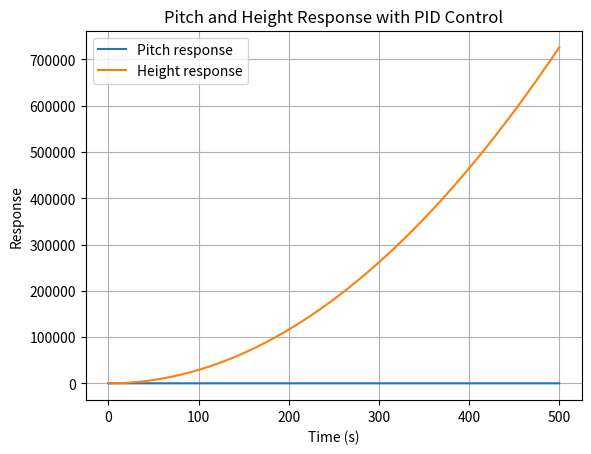

Write Python code to recreate this figure. (Note: this script raises an exception after producing the figure.)
import numpy as np
import matplotlib.pyplot as plt
from scipy.integrate import solve_ivp

class PIDController:
    """
    PID Controller for the drone system
    """
    def __init__(self, Kp, Ki, Kd, thruster_weights):
        self.Kp = Kp
        self.Ki = Ki
        self.Kd = Kd
        self.thruster_weights = thruster_weights
        self.integral = 0
        self.previous_error = 0

    def compute_control(self, setpoint, measurement, dt):
        error = setpoint - measurement
        self.integral += error * dt
        derivative = (error - self.previous_error) / dt
        self.previous_error = error

        u_pid = self.Kp * error + self.Ki * self.integral + self.Kd * derivative
        return u_pid * self.thruster_weights

class DroneSystem:
    def __init__(self, mass, moment_inertia, moment_inertia_prop, torque_thrust_ratio, omega_thrust_ratio, ENV, arm_length=2):
        self.mass = mass
        self.moment_inertia = moment_inertia
        self.moment_inertia_prop = moment_inertia_prop
        self.torque_thrust_ratio = torque_thrust_ratio
        self.omega_thrust_ratio = omega_thrust_ratio
        self.environment = ENV
        self.arm_length = arm_length
        
        self.transformation_matrix = np.array([
            [1,     1,                   1,                 1,      1,              1],
            [0,     -arm_length*np.sqrt(3)/2,    -arm_length*np.sqrt(3)/2,    0,      arm_length*np.sqrt(3)/2, arm_length*np.sqrt(3)/2],
            [arm_length,     0.5*arm_length,              -0.5*arm_length,             -arm_length,     -0.5*arm_length,         0.5*arm_length],
            [-torque_thrust_ratio, torque_thrust_ratio,               -torque_thrust_ratio,              torque_thrust_ratio,   -torque_thrust_ratio,          torque_thrust_ratio]
        ])
        
    def nonlinear_system_dynamics(self, t, state, inputs):
        v_xr, v_yr, v_zr, omega_xr, omega_yr, omega_zr, Theta, Phi, Psi, X, Y, Z = state
        u = np.clip(inputs, 10, 40)  # Clip the input signal to be between 10 and 40
        T, M_x, M_y, M_z = np.dot(self.transformation_matrix, u)

        g = self.environment['g']
        J_x, J_y, J_z = self.moment_inertia
        k_omegaT = self.omega_thrust_ratio
        k_MT = self.torque_thrust_ratio
        J_mp = self.moment_inertia_prop
        m = self.mass
        L = self.arm_length

        s_Theta, c_Theta = np.sin(Theta), np.cos(Theta)
        s_Phi, c_Phi = np.sin(Phi), np.cos(Phi)
        s_Psi, c_Psi = np.sin(Psi), np.cos(Psi)
        t_Theta = np.tan(Theta)

        dv_xr = -v_xr * omega_yr + v_yr * omega_zr - g * s_Theta
        dv_yr = -v_xr * omega_zr + v_zr * omega_xr + g * c_Theta * s_Phi
        dv_zr = -v_yr * omega_xr + v_xr * omega_yr + g * c_Theta * c_Phi - T / m
        domega_xr = (1 / J_x) * (-omega_yr * omega_zr * (J_z - J_y) + M_x + (k_omegaT / k_MT) * J_mp * M_z * omega_yr)
        domega_yr = (1 / J_y) * (-omega_xr * omega_zr * (J_x - J_z) + M_y + (k_omegaT / k_MT) * J_mp * M_z * omega_xr)
        domega_zr = M_z / J_z
        dTheta = omega_yr * c_Phi - omega_zr * s_Phi
        dPhi = omega_xr + omega_yr * s_Phi * t_Theta + omega_zr * c_Phi * t_Theta
        dPsi = omega_yr * s_Phi / c_Theta + omega_zr * c_Phi / c_Theta

        dX = c_Psi * c_Theta * v_xr + (-s_Psi * c_Phi + c_Psi * s_Theta * s_Phi) * v_yr + (s_Psi * s_Phi + c_Psi * s_Theta * c_Phi) * v_zr
        dY = s_Psi * c_Theta * v_xr + (c_Psi * c_Phi + s_Psi * s_Theta * s_Phi) * v_yr + (-c_Psi * s_Phi + s_Psi * s_Theta * c_Phi) * v_zr
        dZ = -s_Theta * v_xr + c_Theta * s_Phi * v_yr + c_Theta * c_Phi * v_zr

        return [dv_xr, dv_yr, dv_zr, domega_xr, domega_yr, domega_zr, dTheta, dPhi, dPsi, dX, dY, dZ]

    def simulate(self, initial_state, setpoints, time, pid_controllers, hover_thrust):
        dt = time[1] - time[0]
        num_steps = len(time)
        state = initial_state
        states = np.zeros((num_steps, len(state)))
        states[0, :] = state
        inputs = np.ones(6) * hover_thrust
        
        for i in range(1, num_steps):
            current_setpoints = setpoints[:, i]
            controls = np.zeros(6)
            for j, pid in enumerate(pid_controllers):
                controls += pid.compute_control(current_setpoints[j], state[j + 6], dt)
            inputs = np.clip(controls + hover_thrust, 10, 40)
            state = solve_ivp(lambda t, x: self.nonlinear_system_dynamics(t, x, inputs), [0, dt], state).y[:, -1]
            states[i, :] = state
        
        return states

    def plot_response(self, time, response, setpoint_indices):
        fig, ax = plt.subplots(3, 4, figsize=(20, 10))
        ax[0, 0].plot(time, response[:, 0])
        ax[0, 0].set_title('v_xr')
        ax[0, 1].plot(time, response[:, 1])
        ax[0, 1].set_title('v_yr')
        ax[0, 2].plot(time, response[:, 2])
        ax[0, 2].set_title('v_zr')
        ax[0, 3].plot(time, response[:, 3])
        ax[0, 3].set_title('omega_xr')
        ax[1, 0].plot(time, response[:, 4])
        ax[1, 0].set_title('omega_yr')
        ax[1, 1].plot(time, response[:, 5])
        ax[1, 1].set_title('omega_zr')
        ax[1, 2].plot(time, response[:, 6])
        ax[1, 2].set_title('Theta')
        ax[1, 3].plot(time, response[:, 7])
        ax[1, 3].set_title('Phi')
        ax[2, 0].plot(time, response[:, 8])
        ax[2, 0].set_title('Psi')
        ax[2, 1].plot(time, response[:, 9])
        ax[2, 1].set_title('X')
        ax[2, 2].plot(time, response[:, 10])
        ax[2, 2].set_title('Y')
        ax[2, 3].plot(time, response[:, 11])
        ax[2, 3].set_title('Z')
        plt.show()

if __name__ == "__main__":
    mass = 60
    moment_inertia = [5, 5, 10]
    moment_inertia_prop = 0.01
    torque_thrust_ratio = 0.1
    omega_thrust_ratio = 0.1
    ENV = {'g': 9.81}
    arm_length = 2

    drone_system = DroneSystem(mass, moment_inertia, moment_inertia_prop, torque_thrust_ratio, omega_thrust_ratio, ENV, arm_length)

    Kp = 0.7
    Ki = 0.1
    Kd = 0

    setpoint_indices = {'roll': 7, 'pitch': 6, 'yaw': 8, 'height': 11}
    
    time = np.linspace(0, 500, 10000)

    setpoint_roll = np.zeros_like(time)
    setpoint_pitch = np.ones_like(time) * 5 * np.pi / 180
    setpoint_yaw = np.zeros_like(time)
    setpoint_height = np.ones_like(time) * -80

    setpoints = np.vstack((setpoint_roll, setpoint_pitch, setpoint_yaw, setpoint_height))

    pid_roll = PIDController(Kp, Ki, Kd, drone_system.transformation_matrix[2])
    pid_pitch = PIDController(Kp, Ki, Kd, drone_system.transformation_matrix[1])
    pid_yaw = PIDController(Kp, Ki, Kd, drone_system.transformation_matrix[3])
    pid_height = PIDController(Kp, Ki, Kd, -drone_system.transformation_matrix[0])

    pid_controllers = [pid_roll, pid_pitch, pid_yaw, pid_height]

    initial_state = np.zeros(12)
    initial_state[11] = -80

    hover_thrust = mass * ENV['g'] / 6  # Dividing total thrust required for hover by the number of rotors

    response = drone_system.simulate(initial_state, setpoints, time, pid_controllers, hover_thrust)

    plt.plot(time, response[:, setpoint_indices['pitch']], label='Pitch response')
    plt.plot(time, response[:, 11], label='Height response')
    plt.xlabel('Time (s)')
    plt.ylabel('Response')
    plt.title('Pitch and Height Response with PID Control')
    plt.grid(True)
    plt.legend()
    plt.show()
    
    for i in range(12, 18):
        plt.plot(time, response[:, i], label=f'Thrust {i-11}')
    
    plt.xlabel('Time (s)')
    plt.ylabel('Thrust')
    plt.title('Thrust Response with PID Control')
    plt.grid(True)
    plt.legend()
    plt.show()
